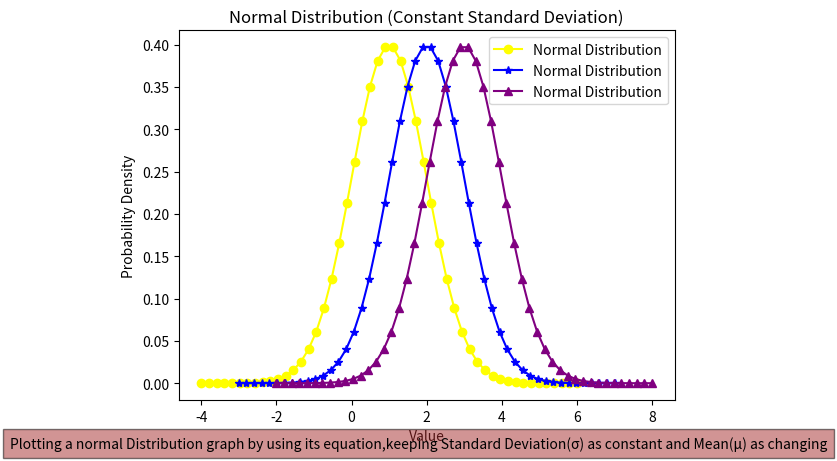

This chart was generated by the following Python code:
import numpy as np
import matplotlib.pyplot as plt
m = 1
sd = 1
x = np.linspace(m-(5*sd),m  +(5*sd))
f = (1 / (sd * np.sqrt(2 * np.pi))) * np.exp(-0.5 * ((x - m) / sd) ** 2)
plt.plot(x, f, color='yellow', marker = 'o',label='Normal Distribution')
m2=2
x = np.linspace(m2-(5*sd),m2+(5*sd))
f = (1 / (sd * np.sqrt(2 * np.pi))) * np.exp(-0.5 * ((x - m2) / sd) ** 2)
plt.plot(x, f, color='blue', marker = '*',label='Normal Distribution')
m1 = 3
x = np.linspace(m1-(5*sd),m1  +(5*sd))
f = (1 / (sd * np.sqrt(2 * np.pi))) * np.exp(-0.5 * ((x - m1) / sd) ** 2)
print(x)
#plt.plot
plt.plot(x, f, color='purple',marker ='^', label='Normal Distribution')
plt.title("Normal Distribution (Constant Standard Deviation)")
plt.xlabel("Value")
plt.ylabel("Probability Density")
plt.legend()
plt.figtext(0.5, 0.01, "Plotting a normal Distribution graph by using its equation,keeping Standard Deviation(σ) as constant and Mean(μ) as changing", ha="center", fontsize=10, bbox={"facecolor":"brown", "alpha":0.5, "pad":5})
plt.show()



